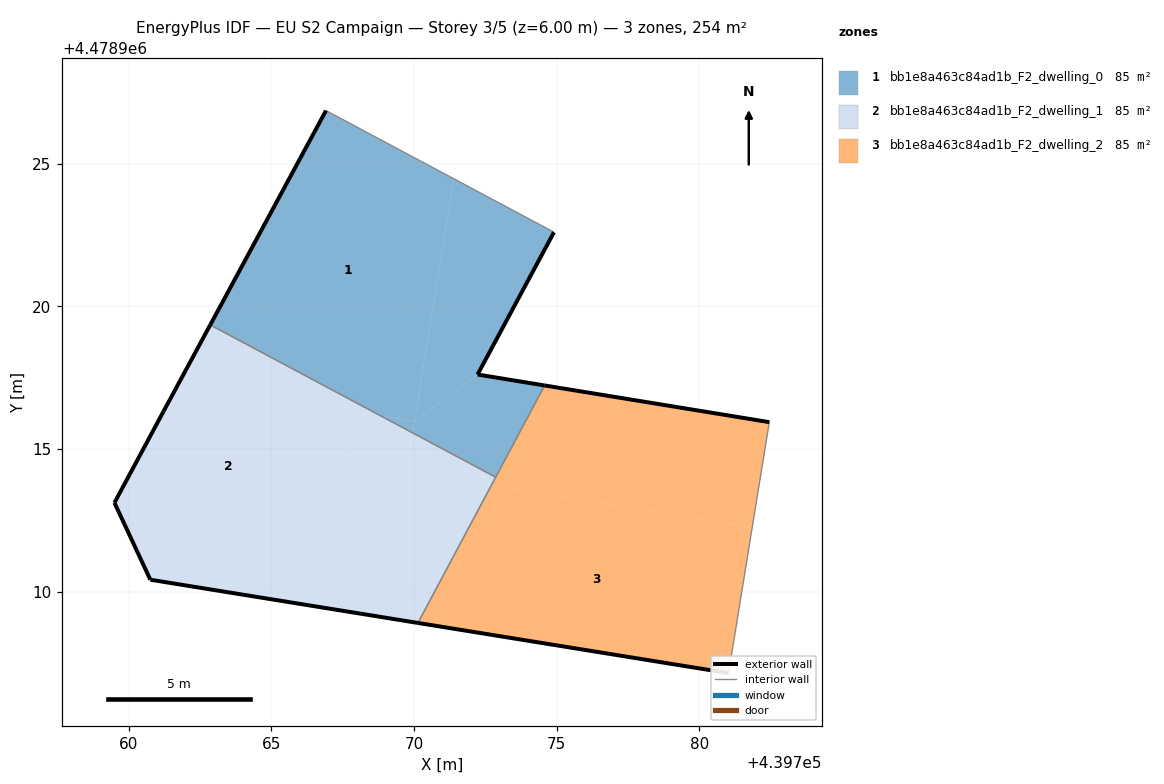
=== STOREY PLAN SPEC (per zone: floor XY polygon, exterior-wall plan segments, windows/doors) ===
zone 1: bb1e8a463c84ad1b_F2_dwelling_0  (84.7 m²)
  floor: (439770.02, 4478915.98) (439771.39, 4478924.47) (439766.92, 4478926.86) (439762.86, 4478919.35) (439768.82, 4478916.17)
  floor: (439769.95, 4478915.57) (439770.02, 4478915.98) (439768.82, 4478916.17)
  floor: (439772.86, 4478914.01) (439774.58, 4478917.23) (439772.23, 4478917.61) (439770.02, 4478915.98) (439769.95, 4478915.57)
  floor: (439772.23, 4478917.61) (439774.90, 4478922.60) (439771.39, 4478924.47) (439770.02, 4478915.98)
  exterior wall: (439774.90, 4478922.60) – (439772.23, 4478917.61)  [5.7 m]
  exterior wall: (439772.23, 4478917.61) – (439774.58, 4478917.23)  [2.4 m]
  exterior wall: (439762.86, 4478919.35) – (439766.92, 4478926.86)  [8.5 m]
  interior walls: 3
zone 2: bb1e8a463c84ad1b_F2_dwelling_1  (84.7 m²)
  floor: (439768.82, 4478916.17) (439764.15, 4478918.66) (439762.34, 4478917.22)
  floor: (439770.14, 4478908.91) (439772.71, 4478913.74) (439769.74, 4478914.22) (439768.91, 4478909.11)
  floor: (439772.71, 4478913.74) (439772.86, 4478914.01) (439769.74, 4478914.22)
  floor: (439764.15, 4478918.66) (439762.86, 4478919.35) (439761.76, 4478917.31) (439762.34, 4478917.22)
  floor: (439769.42, 4478915.85) (439768.82, 4478916.17) (439762.34, 4478917.22) (439761.23, 4478916.32) (439759.51, 4478913.12) (439760.76, 4478910.42)
  floor: (439772.86, 4478914.01) (439769.95, 4478915.57) (439769.74, 4478914.22)
  floor: (439768.91, 4478909.11) (439769.95, 4478915.57) (439769.42, 4478915.85) (439760.76, 4478910.42)
  floor: (439762.34, 4478917.22) (439761.76, 4478917.31) (439761.23, 4478916.32)
  exterior wall: (439770.14, 4478908.91) – (439760.76, 4478910.42)  [9.5 m]
  exterior wall: (439760.76, 4478910.42) – (439759.51, 4478913.12)  [3.0 m]
  exterior wall: (439759.51, 4478913.12) – (439761.23, 4478916.32)  [3.6 m]
  exterior wall: (439761.23, 4478916.32) – (439762.86, 4478919.35)  [3.4 m]
  interior walls: 2
zone 3: bb1e8a463c84ad1b_F2_dwelling_2  (84.7 m²)
  floor: (439781.85, 4478912.26) (439782.45, 4478915.94) (439774.58, 4478917.23) (439772.71, 4478913.74)
  floor: (439781.02, 4478907.15) (439781.85, 4478912.26) (439772.71, 4478913.74) (439770.14, 4478908.91)
  exterior wall: (439774.58, 4478917.23) – (439782.45, 4478915.94)  [8.0 m]
  exterior wall: (439781.02, 4478907.15) – (439770.14, 4478908.91)  [11.0 m]
  interior walls: 3

=== DERIVED (storey summary) ===
Building: EU S2 Campaign
Storey: 3 of 5  (floor level z = 6.00 m)
Storey gross floor area: 254.1 m²
Zones on this storey: 3
  - bb1e8a463c84ad1b_F2_dwelling_0: floor 84.7 m²; exterior wall 16.6 m (49.7 m²); WWR 0.0%
  - bb1e8a463c84ad1b_F2_dwelling_1: floor 84.7 m²; exterior wall 19.5 m (58.6 m²); WWR 0.0%
  - bb1e8a463c84ad1b_F2_dwelling_2: floor 84.7 m²; exterior wall 19.0 m (57.0 m²); WWR 0.0%
Zone adjacency (shared interzone walls):
  - bb1e8a463c84ad1b_F2_dwelling_0 ↔ bb1e8a463c84ad1b_F2_dwelling_1
  - bb1e8a463c84ad1b_F2_dwelling_0 ↔ bb1e8a463c84ad1b_F2_dwelling_2
  - bb1e8a463c84ad1b_F2_dwelling_1 ↔ bb1e8a463c84ad1b_F2_dwelling_2